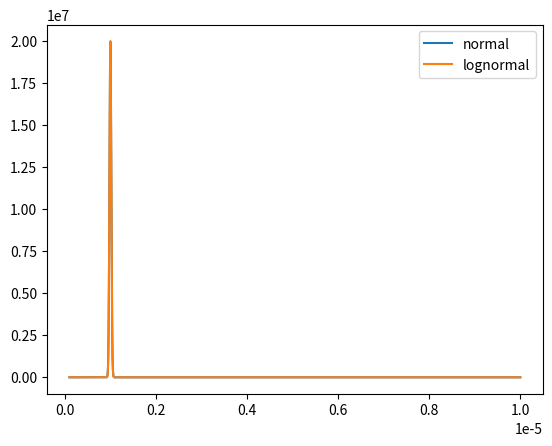

Write Python code to recreate this figure.
# -*- coding: utf-8 -*-
################################ Begin license #################################
# Copyright (C) Laboratory of Imaging technologies,
#               Faculty of Electrical Engineering,
#               University of Ljubljana.
#
# This file is part of PyXOpto.
#
# PyXOpto is free software: you can redistribute it and/or modify
# it under the terms of the GNU General Public License as published by
# the Free Software Foundation, either version 3 of the License, or
# (at your option) any later version.
#
# PyXOpto is distributed in the hope that it will be useful,
# but WITHOUT ANY WARRANTY; without even the implied warranty of
# MERCHANTABILITY or FITNESS FOR A PARTICULAR PURPOSE. See the
# GNU General Public License for more details.
#
# You should have received a copy of the GNU General Public License
# along with PyXOpto. If not, see <https://www.gnu.org/licenses/>.
################################# End license ##################################

from typing import Callable, Tuple

import numpy as np
from scipy.stats import norm, lognorm
from scipy.special import erf
from scipy.integrate import quad


class Uniform(object):
    def __init__(self, lower: float, upper: float):
        '''
        Create a uniform size distribution:

        .. math::

            p(d) =
            \\begin{cases}
            \\frac{d}{d_{max} - d_{min}} & d_{min} \\leq d \\leq d_{max} \\\\
            0 & \\text{elsewhere}
            \\end{cases}

        The object is callable as `obj(x)` and returns the value
        of the distribution at x.

        Parameters
        ----------
        lower: float
            Lower bound of the uniform distribution
            (:math:`d_{min}` in :math:`p(d)`).
        upper: float
            Upper bound of the uniform distribution
            (:math:`d_{max}` in :math:`p(d)`).

        Note
        ----
        This class reimplements the equality/inequality operator by
        overloading the `__eq__` method.

        The overloaded `__hash__` method computes the instance hash from the
        parameters of the distribution. All distribution instances with
        exactly the same values of all parameters return equal hash values. 

        Examples
        --------
        Creates an object representing a uniform distribution on [0, 2].

        >>> ud = Uniform(0.0, 2.0)
        >>> from matplotlib import pyplot as pp
        >>> x = np.linspace(-1.0, 3.0, 1000)
        >>> pp.plot(x, ud(x))
        >>>
        '''
        self._range = (0.0, 1.0)
        self._inv_range = 1.0
        self._set_range([lower, upper])

    def __eq__(self, other: 'Uniform'):
        return self.range[0] == other.range[0] and \
               self.range[1] == other.range[1]

    def __hash__(self) -> int:
        return hash((float(self._range[0]), float(self._range[1])))

    def todict(self) -> dict:
        '''
        Export distribution object to a dict.

        Returns
        -------
        data: dict
            Distribution object exported to a dict.
        '''
        return {
            'type': self.__class__.__name__,
            'lower': self.lower, 'upper': self.upper
        }

    @classmethod
    def fromdict(cls, data: dict) -> 'Uniform':
        '''
        Create a new object from dict data.

        Parameters
        ----------
        data: dict
            Data as returned by the  :py:meth`Uniform.todict` method.

        Returns
        -------
        distribution: Uniform
            A new instance of :py:class:`Uniform` class that is initialized
            with data from the input dict.
        '''
        data = dict(data)
        T = data.pop('type')
        if T != cls.__name__:
            raise TypeError(
                'Expected data for type "Uniform" but got "{}"!'.format(T))
        return cls(**data)

    def raw_moment(self, n: int) -> float:
        '''
        Computes the n-th raw moment of the distribution p(x) as:
            int(p(x)*x**n) on the interval [range[0], range[1]].

        Parameters
        ----------
        n: int
            The requested raw moment.

        Returns
        -------
        n-th raw moment of the distribution defined on the interval
        on the interval [range[0], range[1]].
        '''
        p = np.arange(0, n + 1)
        k = 1.0/(n + 1.0)
        #return quad(lambda x: self(x)*(x**n), *self._range)[0]
        return np.sum((self._range[0]**p)*(self._range[1]**p[::-1]))*k

    def _update(self):
        self._inv_delta_range = 1.0/(self._range[1] - self._range[0])

    def __call__(self, x: float):
        if np.isscalar(x):
            if x < self._range[0] or x > self._range[1]:
                f = 0
            else:
                f = 1.0*self._inv_delta_range
        else:
            x = np.asarray(x)
            f = np.tile(self._inv_delta_range, x.shape)
            f[x < self._range[0]] = 0
            f[x > self._range[1]] = 0

        return f

    def cdf(self, x: float) -> float:
        return np.clip((x - self._range[0])*self._inv_delta_range, 0.0, 1.0)

    def _get_lower(self) -> float:
        return self._range[0]
    def _set_lower(self, lower: float):
        lower = float(lower)
        self._set_range((lower, self._range[1]))
    lower = property(_get_lower, _set_lower, None,
                     'Lower bound of the uniform distribution range.')

    def _get_upper(self) -> float:
        return self._range[1]
    def _set_upper(self, upper: float):
        upper = float(upper)
        self._set_range((self._range[0], upper))
    upper = property(_get_upper, _set_upper, None,
                     'Upper bound of the uniform distribution range.')

    def _get_range(self) -> Tuple[float, float]:
        return self._range
    def _set_range(self, bounds: Tuple[float, float]):
        lower = float(bounds[0])
        upper = float(bounds[1])
        if lower >= upper:
            raise ValueError('Lower bound >= upper bound!')
        self._range = (lower, upper)
        self._update()
    range = property(_get_range, _set_range, None,
                     'The range of uniform distribution as (lower, upper).')

    def _get_parameters(self) -> dict:
        return {'lower':self._range[0], 'upper':self._range[1]}
    parameters = property(
        _get_parameters, None, None,
        'All Uniform distribution parameters as a dict object.')

    def __repr__(self):
        return 'Uniform(lower={}, upper={})'.format(*self._range)

    def __str__(self):
        return '{} # object @{}'.format(self.__repr__(), id(self))


class Normal(object):
    def __init__(self, mean: float, sigma: float, clip: float = 5):
        '''
        Create a Normal distribution instance with mean :math:`\mu` and
        standard deviation :math:`\\sigma`:

        .. math::

            p(d) = \\frac{1}{\\sigma\\sqrt{2\\pi}}e^{-\\frac{1}{2}\\left(\\frac{d - \\mu}{\\sigma}\\right)^2}

        The created object is callable as obj(x) and returns the value
        of Normal distribution at x.

        Parameters
        ----------
        mean: float
            Normal distribution mean (:math:`\\mu` in :math:`p(d)`).
        sigma: float
            Normal distribution standard deviation
            (:math:`\\sigma` in :math:`p(d)`).
        clip: float
            The range of Normal distribution is clipped to
            :math:`[\\mu - \\sigma \\cdot \\text{clip}, \\mu + \\sigma \\cdot \\text{clip}]`
            and the distribution is scaled to yield unity integral over the
            clipped interval.

        Note
        ----
        This class reimplements the equality/inequality operator by
        overloading the `__eq__` method.

        The overloaded `__hash__` method computes the instance hash from the
        parameters of the distribution (including the value of `clip`).
        All distribution instances with exactly the same values of all the
        parameters return equal hash values. 

        Examples
        --------
        Creates object representing normal distribution with mean 1 and
        standard deviation 0.1.

        >>> nd = Normal(1.0, 0.1, clip=5)
        >>> from matplotlib import pyplot as pp
        >>> x = np.linspace(0.5, 1.5, 1000)
        >>> pp.plot(x, nd(x))
        >>>
        '''
        self._sigma = float(sigma)
        self._mean = float(mean)
        self._clip = clip
        self._update()

    def __eq__(self, other: 'Normal'):
        return self.sigma == other.sigma and self.mean == other.mean and \
               self.range[0] == other.range[0] and \
               self.range[1] == other.range[1]

    def __hash__(self) -> int:
        return hash((float(self.mean), float(self.sigma),
                     float(self._range[0]), float(self._range[1])))

    def todict(self) -> dict:
        '''
        Export distribution object to a dict.

        Returns
        -------
        data: dict
            Distribution object exported to a dict.
        '''
        return {
            'type': self.__class__.__name__,
            'mean': self._mean, 'sigma': self._sigma,
            'clip': self._clip
        }

    @classmethod
    def fromdict(cls, data: dict) -> 'Normal':
        '''
        Create a new object from dict data.

        Parameters
        ----------
        data: dict
            Data as returned by the  :py:meth`Normal.todict` method.

        Returns
        -------
        distribution: Normal
            A new instance of :py:class:`Normal` class that is initialized
            with data from the input dict.
        '''
        data = dict(data)
        T = data.pop('type')
        if T != cls.__name__:
            raise TypeError(
                'Expected data for type "Normal" but got "{}"!'.format(T))
        return cls(**data)

    def raw_moment(self, n: int) -> float:
        '''
        Computes the n-th raw moment of the distribution p(x) as:
            int(p(x)*x**n) on the interval [range[0], range[1]].

        Parameters
        ----------
        n: int
            The requested raw moment.

        Returns
        -------
        n-th raw moment of the distribution defined on the interval
        on the interval [range[0], range[1]].
        '''
        return quad(lambda x: self(x)*(x**n), *self._range)[0]

    def _update(self):
        self._range = (self._mean - self._sigma*self._clip,
                       self._mean + self._sigma*self._clip,)
        self._cdfoffset = norm.cdf(-self._clip)
        self._k = 1.0/(1.0 - 2*self._cdfoffset)

    def __call__(self, x):
        if np.isscalar(x):
            if x < self._range[0] or x > self._range[1]:
                f = 0.0
            else:
                f = norm.pdf(x, self._mean, self._sigma)*self._k
        else:
            x = np.asarray(x)
            f = norm.pdf(x, self._mean, self._sigma)*self._k
            f[x < self._range[0]] = 0.0
            f[x > self._range[1]] = 0.0

        return f

    def cdf(self, x: float) -> float:
        return np.clip(self._k*norm.cdf(x, self._mean, self._sigma) -
                       self._cdfoffset, 0.0, 1.0)

    def _get_mean(self) -> float:
        return self._mean
    def _set_mean(self, mean: float):
        self._mean = np.float64(mean)
        self._update()
    mean = property(_get_mean, _set_mean, None,
                    'Mean value of the Normal distribution.')

    def _get_sigma(self) -> float:
        return self._sigma
    def _set_sigma(self, sigma: float):
        self._sigma = float(sigma)
        self._update()
    sigma = property(_get_sigma, _set_sigma, None,
                     'Standard deviation of the Normal distribution.')

    def _get_parameters(self) -> dict:
        return {'mean':self._mean, 'sigma':self._sigma, 'clip':self._clip}
    parameters = property(
        _get_parameters, None, None,
        'All Normal distribution parameters as a dict object.')

    def _get_range(self) -> Tuple[float, float]:
        return self._range
    range = property(_get_range, None, None, 'Distribution range.')

    def __repr__(self):
        return 'Normal(mean={}, sigma={}, clip={})'.format(
            self._mean, self._sigma, self._clip)

    def __str__(self):
        return '{} # object @{}'.format(self.__repr__(), id(self))


class LogNormal(object):
    @staticmethod
    def from_peak_var(peak: float, var: float, **kwargs):
        '''
        Creates a log-normal distribution instance from distribution peak
        position (mode) and variance.

        The peak :math:`p` and variance :math:`v` are connected to the
        parameters :math:`\\mu` and :math:`\\sigma` of the log-normal
        distribution through:

        .. math::

            p &= e^{\\mu - \\sigma^2}

            v &= e^{\\sigma^2 + 2\\mu}\\left(e^{\\sigma^2} - 1\\right)

        The system of two equations can be solved by introducing new
        variables :math:`a=e^{\\sigma^2}` and :math:`b=e^{\\mu}`, which yield
        :math:`p a=b` and a polynomial equation
        :math:`p^2 a^4 - p^2 a^3 - v = 0`. A valid solution of the polynomial
        equation :math:`a` must be real and greater than 1, since
        :math:`a=e^{\\sigma^2}` cannot be less than 1 for real values of
        :math:`\\sigma`.

        Parameters
        ----------
        peak: float
            Position of the distribution peak (mode).
        var: float
            Distribution variance.
        kwargs: dict
            Keyword arguments passed to the :py:class:`LogNormal` constructor.

        Returns
        -------
        dist: LogNormal
            Distribution instance with the specified peak position
            and variance.
        '''
        if var < 0.0:
            raise ValueError('Variance must be a positive value!')

        if peak < 0.0:
            raise ValueError('Peak position must be a positive value!')

        roots = np.roots([peak**2, -peak**2, 0.0, 0.0, -var])
        print(roots)
        eps = np.finfo(float).eps
        candidates = []
        for root in roots:
            if abs(root.imag) < 10.0*eps and root.real > 1.0:
                a = root.real
                sigma = np.sqrt(np.log(a))
                b = peak*a
                mu = np.log(b)
                candidates.append((mu, sigma))

        if len(candidates) > 1:
            raise ValueError('Distribution cannot be uniquely resolved!')
        if len(candidates) == 0:
            raise ValueError('Distribution cannot be resolved!')
        
        return LogNormal(*candidates[0], **kwargs)

    @staticmethod
    def from_mean_var(mean: float, var: float, **kwargs):
        '''
        Creates a log-normal distribution instance from distribution mean
        and variance.

        The mean :math:`m` and variance :math:`v` are connected to the
        parameters :math:`\\mu` and :math:`\\sigma` of the log-normal
        distribution through:

        .. math::

            m &= e^{\\mu + \\sigma^{2}/2}

            v &= e^{\\sigma^2 + 2\\mu}\\left(e^{\\sigma^2} - 1\\right)

        The system of two equations can be solved by introducing new
        variables :math:`a=e^{\\sigma^2}` and :math:`b=e^{\\mu}`, which yield
        :math:`m=b\\sqrt{a}` and explicit solution 
        :math:`a = 1 + \\frac{v}{m^2}`.

        Parameters
        ----------
        mean: float
            Distribution mean.
        var: float
            Distribution variance.
        kwargs: dict
            Keyword arguments passed to the :py:class:`LogNormal` constructor.

        Returns
        -------
        dist: LogNormal
            Distribution instance with the specified mean and variance.
        '''
        if mean <= 0.0:
            raise ValueError('Mean must be a positive value!')

        if var < 0.0:
            raise ValueError('Variance must be a positive value!')

        candidates = []
        a = 1.0 + var/mean**2
        if a > 0.0:
            sigma = np.sqrt(np.log(a))
            b = mean/np.sqrt(a)
            if b > 0.0:
                mu = np.log(b)
                candidates.append((mu, sigma))

        if len(candidates) > 1:
            raise ValueError('Distribution cannot be uniquely resolved!')
        if len(candidates) == 0:
            raise ValueError('Distribution cannot be resolved!')
        
        return LogNormal(*candidates[0], **kwargs)

    def __init__(self, mu: float, sigma: float, clip: float = 10):
        '''
        Create a log-normal distribution instance with parameters :math:`\mu`
        and :math:`\\sigma`:

        .. math::

            p(d) = \\frac{1}{d\\sigma\\sqrt{2\\pi}}e^{-\\frac{1}{2}\\left(\\frac{\\ln d - \\mu}{\\sigma}\\right)^2}

        The created object is callable as obj(x) and returns the value
        of log-normal distribution at x.

        Parameters
        ----------
        mu: float
            Log-normal distribution parameter :math:`\\mu`
            (:math:`\\mu` in :math:`p(d)`).
        sigma: float
            Log-normal distribution parameter :math:`\\sigma`
            (:math:`\\sigma` in :math:`p(d)`).
        clip: float
            The range of log-normal distribution is clipped relatively to the
            location of the distribution peak :math:`p = e^{\\mu - \\sigma^2}`
            as :math:`[p / \\text{clip}, p \\cdot \\text{clip}]`
            and the clipped distribution is scaled to yield a unity integral
            over the clipped range.

        Note
        ----
        The value of clip parameter must be greater than 1.

        Note
        ----
        This class reimplements the equality/inequality operator by
        overloading the `__eq__` method.

        The overloaded `__hash__` method computes the instance hash from the
        parameters of the distribution (including the value of `clip`).
        All distribution instances with exactly the same values of all the
        parameters return equal hash values. 

        Examples
        --------
        Creates na object representing a log-normal distribution with
        :math:`\\mu=1` :math:`\\sigma=0.1`.

        >>> lnd = LogNormal(1.0, 0.1, clip=5)
        >>> from matplotlib import pyplot as pp
        >>> x = np.linspace(0.1, 5, 1000)
        >>> pp.plot(x, lnd(x))
        >>>
        '''
        if clip < 1.0:
            raise ValueError('Clip value must be greater than 1!')

        self._sigma = float(sigma)
        self._mu = float(mu)
        self._clip = float(clip)
        self._update()

    def __eq__(self, other: 'LogNormal'):
        return self.sigma == other.sigma and self.mu == other.mu and \
               self.range[0] == other.range[0] and \
               self.range[1] == other.range[1]

    def __hash__(self) -> int:
        return hash((float(self.mu), float(self.sigma),
                     float(self._range[0]), float(self._range[1])))

    def todict(self) -> dict:
        '''
        Export distribution object to a dict.

        Returns
        -------
        data: dict
            Distribution object exported to a dict.
        '''
        return {
            'type': self.__class__.__name__,
            'mu': self._mu, 'sigma': self._sigma,
            'clip': self._clip
        }

    @classmethod
    def fromdict(cls, data: dict) -> 'LogNormal':
        '''
        Create a new object from dict data.

        Parameters
        ----------
        data: dict
            Data as returned by the  :py:meth`LogNormal.todict` method.

        Returns
        -------
        distribution: LogNormal
            A new instance of :py:class:`LogNormal` class that is initialized
            with data from the input dict.
        '''
        data = dict(data)
        T = data.pop('type')
        if T != cls.__name__:
            raise TypeError(
                'Expected data for type "LogNormal" but got "{}"!'.format(T))
        return cls(**data)

    def raw_moment(self, n: int) -> float:
        '''
        Computes the n-th raw moment of the distribution p(x) as:
            int(p(x)*x**n) on the interval [range[0], range[1]].

        Parameters
        ----------
        n: int
            The requested raw moment.

        Returns
        -------
        n-th raw moment of the distribution defined on the interval
        on the interval [range[0], range[1]].
        '''
        return quad(lambda x: self(x)*(x**n), *self._range)[0]

    def _update(self):
        mode = self.mode
        self._range = mode/self._clip, mode*self._clip
        left, right = 0.5*(1.0 + erf((np.log(self._range) - self._mu)/
                                     (self._sigma*np.sqrt(2))))
        self._cdfoffset = left
        self._k = 1.0/(right - left)

    def __call__(self, x):
        if np.isscalar(x):
            if x < self._range[0] or x > self._range[1]:
                f = 0.0
            else:
                f = 1.0/(x*self._sigma*np.sqrt(2.0*np.pi))*np.exp(
                    -(np.log(x) - self._mu)**2/(2.0*self._sigma**2)
                )*self._k
        else:
            f = 1.0/(x*self._sigma*np.sqrt(2.0*np.pi))*np.exp(
                -(np.log(x) - self._mu)**2/(2.0*self._sigma**2)
            )*self._k

            f[x < self._range[0]] = 0.0
            f[x > self._range[1]] = 0.0

        return f

    def cdf(self, x: float) -> float:
        tmp = 0.5*(1.0 + erf((np.log(x) - self._mu)/(self._sigma*np.sqrt(2))))
        tmp -= self._cdfoffset
        tmp *= self._k
        return np.clip(tmp, 0.0, 1.0)

    def _get_mu(self) -> float:
        return self._mu
    def _set_mu(self, mu: float):
        self._mu = np.float64(mu)
        self._update()
    mu = property(_get_mu, _set_mu, None,
                  'Parameter mu of the log-normal distribution.')

    def _get_sigma(self) -> float:
        return self._sigma
    def _set_sigma(self, sigma: float):
        self._sigma = float(sigma)
        self._update()
    sigma = property(_get_sigma, _set_sigma, None,
                     'Parameter sigma of the log-normal distribution.')

    def _get_parameters(self) -> dict:
        return {'mu':self._mu, 'sigma':self._sigma, 'clip':self._clip}
    parameters = property(
        _get_parameters, None, None,
        'All log-normal distribution parameters as a dict object.')

    def _get_range(self) -> Tuple[float, float]:
        return self._range
    range = property(_get_range, None, None, 'Distribution range.')

    def _get_mode(self) -> float:
        return np.exp(self._mu - self._sigma**2)
    mode = property(_get_mode, None, None, 'Distribution mode (peak).')

    def __repr__(self):
        return 'LogNormal(mu={}, sigma={}, clip={})'.format(
            self._mu, self._sigma, self._clip)

    def __str__(self):
        return '{} # object @{}'.format(self.__repr__(), id(self))


class Fractal(object):
    def __init__(self, alpha: float, range: Tuple[float, float] = (10e-9, 10e-6)):
        '''
        Fractal distribution of size :math:`d` has one parameter
        :math:`\\alpha`:

        .. math::

            p(d) =
            \\begin{cases}
            A \\left(\\frac{1}{d}\\right)^{\\alpha} & d_{min} \\leq d \\leq d_{max} \\\\
            0 & \\text{elsewhere}
            \\end{cases}

        The value of constant :math:`A` is computed so as to normalize the
        integral of :math:`p(d)` over :math:`[d_{min}, d_{max}]` to 1:

        .. math::

            A =\\frac{r_{0}^{\\alpha + 1}}
            {\\alpha \\left(1 - \\left(\\frac{r_0}{r_1}\\right)^{\\alpha + 1}\\right)}

        Parameters
        ----------
        alpha: float
            Parameter alpha of the fractal distribution
            (:math:`\\alpha` in :math:`p(d)`).
        range: Tuple[float, float]
            The nonzero distribution range as a tuple (start, stop), e.g.
            use (10e-9, 10e-6) for fractal distribution of particles
            limited to the finite range from 10 nm to 10 um.
            (:math:`\\left(d_{min}, d_{max})\\right)` in :math:`p(d)`).

        Note
        ----
        This class reimplements the equality/inequality operator by
        overloading the `__eq__` method.

        The overloaded `__hash__` method computes the instance hash from the
        parameters of the distribution. All distribution instances with
        exactly the same values of all parameters return equal hash values. 

        Examples
        --------
        Creates object representing fractal distribution with alpha=2.4.

        >>> fd = Fractal(2.4)
        >>> from matplotlib import pyplot as pp
        >>> x = np.linspace(10e-9, 10e-6, 1000)
        >>> pp.semilogy(x, fd(x))
        >>>
        '''
        self._alpha = float(alpha)
        self._range = (float(range[0]), float(range[1]),)
        self._update()

    def __eq__(self, other: 'Fractal'):
        return self.alpha == other.alpha and \
               self.range[0] == other.range[0] and \
               self.range[1] == other.range[1]

    def __hash__(self) -> int:
        return hash((float(self.alpha),
                     float(self._range[0]), float(self._range[1])))

    def todict(self) -> dict:
        '''
        Export distribution object to a dict.

        Returns
        -------
        data: dict
            Distribution object exported to a dict.
        '''
        return {
            'type': self.__class__.__name__,
            'alpha': self._alpha, 'range': self._range
        }

    @classmethod
    def fromdict(cls, data: dict) -> 'Fractal':
        '''
        Create a new object from dict data.

        Parameters
        ----------
        data: dict
            Data as returned by the  :py:meth`Fractal.todict` method.

        Returns
        -------
        distribution: Fractal
            A new instance of :py:class:`Fractal` class that is initialized
            with data from the input dict.
        '''
        data = dict(data)
        T = data.pop('type')
        if T != cls.__name__:
            raise TypeError(
                'Expected data for type "Fractal" but got "{}"!'.format(T))
        return cls(**data)

    def _update(self):
        '''
        Internal method that is used to update precalculated values.
        '''
        d1, d2 = self._range
        self._k = (1 - self._alpha)/(
            (d2**(1 - self._alpha) - d1**(1 - self._alpha)))
        self._cdfoffset = self._k/(1 - self._alpha)*d1**(1 - self._alpha)

    def raw_moment(self, n: int) -> float:
        '''
        Computes the n-th raw moment of the distribution p(x) as:
            int(p(x)*x**n) on the interval [range[0], range[1]].

        Parameters
        ----------
        n: int
            The requested raw moment.

        Returns
        -------
        n-th raw moment of the distribution defined on the interval
        on the interval [range[0], range[1]].
        '''
        d1, d2 = self._range
        return self._k/(1 - self._alpha + n)*(d2**(1 - self._alpha + n) -
                                              d1**(1 - self._alpha + n))

    def __call__(self, x):
        return self._k*(x)**(-self._alpha)

    def cdf(self, x: float) -> float:
        x = np.clip(x, *self._range)
        return self._k/(1 - self._alpha)*x**(1 - self._alpha) - self._cdfoffset

    def _get_alpha(self) -> float:
        return self._alpha
    def _set_alpha(self, alpha: float):
        self._alpha = float(alpha)
        self._update()
    alpha = property(
        _get_alpha, _set_alpha, None,
        'Parameter alpha of the fractal distribution (1/d)**alpha.')

    def _get_range(self) -> Tuple[float, float]:
        return self._range
    def _set_range(self, range: Tuple[float, float]):
        self._range = (float(range[0]), float(range[1]),)
        self._update()
    range = property(_get_range, _set_range, None,
                     'Numerical integration range.')

    def _get_parameters(self) -> dict:
        return {'alpha':self._alpha, 'range':self._range}
    parameters = property(
        _get_parameters, None, None,
        'All fractal distribution parameters as a dict object.')

    def __repr__(self):
        return 'Fractal(alpha={}, range={})'.format(
            self._alpha, self._range)

    def __str__(self):
        return '{} # object @{}'.format(self.__repr__(), id(self))


class Mixture(object):
    def __init__(self, distributions: Tuple[Callable[[float], float]],
                 weights: Tuple[float] or np.ndarray):
        '''
        Create a mixture distribution instance. Distribution objects
        must be callable as obj(x) and return the value of distribution at x.

        Parameters
        ----------
        distributions: Tuple[Callable[[float], float]]
            Individual distributions of the mixture.
        weights: Tuple[float] or np.ndarray
            Weights of the individual distributions. The sum of weights should
            equal 1.

        Note
        ----
        This class reimplements the equality/inequality operator by
        overloading the `__eq__` method.

        The overloaded `__hash__` method computes the instance hash from the
        parameters and weights of all the distributions.
        All distribution instances with exactly the same values of all
        parameters and exactly the same values of all weights
        return equal hash values. 

        Examples
        --------
        Creates object representing normal distribution with mean 1 and
        standard deviation 0.1.

        >>> nd = Normal(1.0, 0.1, clip=5)
        >>> from matplotlib import pyplot as pp
        >>> x = np.linspace(0.5, 1.5, 1000)
        >>> pp.plot(x, nd(x))
        >>>
        '''
        if not isinstance(distributions, (tuple, list)):
            distributions = (distributions,)

        if not isinstance(weights, (tuple, list, np.ndarray)):
            weights = (weights,)

        if len(distributions) != len(weights):
            raise ValueError('The number of distributions must be the same '
                             'as the number of weights!')

        self._distributions = tuple(distributions)
        self._weights = tuple(np.asarray(weights).tolist())

    def __eq__(self, other: 'Mixture'):
        if len(self) == len(other):
            for dist1, dist2 in zip(self.distributions, other.distributions):
                if dist1 != dist2:
                    return False

            for w1, w2 in zip(self.weights, other.weights):
                if w1 != w2:
                    return False

        return True

    def __hash__(self) -> int:
        return hash(
            tuple((p, w) for p, w in zip(self.distributions, self.weights))
        )

    def todict(self) -> dict:
        '''
        Export distribution object to a dict.

        Returns
        -------
        data: dict
            Distribution object exported to a dict.
        '''
        return {
            'type': self.__class__.__name__,
            'distributions': [item.todict() for item in self._distributions],
            'weights': [float(item) for item in self._weights],
        }

    @classmethod
    def fromdict(cls, data: dict) -> 'Mixture':
        '''
        Create a new object from dict data.

        Parameters
        ----------
        data: dict
            Data as returned by the  :py:meth`Mixture.todict` method.

        Returns
        -------
        distribution: Mixture
            A new instance of :py:class:`Mixture` class that is initialized
            with data from the input dict.
        '''
        data = dict(data)
        T = data.pop('type')
        if T != cls.__name__:
            raise TypeError(
                'Expected data for type "Mixture" but got "{}"!'.format(T))
        distributions = []
        for item in data.pop('distributions'):
            Ts = item.pop('type')
            T = globals().get(Ts)
            if T is None:
                T = locals().get(Ts)
            if T is None:
                raise TypeError('Unsupported distribution "{}"!'.format(Ts))
            distributions.append(T(**item))

        return cls(distributions, **data)

    def  weight(self, index: int) -> float:
        '''
        Returns weight of the distribution at the specified index or slice.
        
        Parameters
        ----------
        index: int, slice
            Index or slice of the selected distribution weight.

        Returns
        -------
        weight: float or tuple
            The selected distribution weight(s).
        '''
        return self._weights[index]

    def  distribution(self, index: int) -> Callable[[float], float]:
        '''
        Returns distribution at the specified index or slice.
        
        Parameters
        ----------
        index: int, slice
            Index or slice of the selected distribution.

        Returns
        -------
        pd: Uniform, Normal, Fractal, ... or list of Uniform, Normal, Fractal, ...
            The selected distribution object(s).
        '''
        return self._distributions[index]

    def raw_moment(self, n: int) -> float:
        '''
        Computes the n-th raw moment of the distribution p(x) as:
            int(p(x)*x**n) on the interval [range[0], range[1]].

        Parameters
        ----------
        n: int
            The requested raw moment.

        Returns
        -------
        gn: float
            The n-th raw moment of the distribution defined on the interval
            on the interval [range[0], range[1]].
        '''
        m = 0.0
        for weight, distribution in zip(self._weights, self._distributions):
            m += weight*distribution.raw_moment(n)
        return m

    def _get_weights(self) -> Tuple[float]:
        return self._weights
    weights = property(_get_weights, None, None, 'Distribution weights.')

    def _get_distributions(self) -> Tuple[Callable[[float], float]]:
        return self._distributions
    distributions = property(_get_distributions, None, None,
                             'Mixture distributions')

    def __call__(self, x: float) -> float:
        f = None
        for weight, distribution in zip(self._weights, self._distributions):
            if f is None:
                f = weight*distribution(x)
            else:
                f += weight*distribution(x)
        return f

    def cdf(self, x: float) -> float:
        f = None
        for weight, distribution in zip(self._weights, self._distributions):
            if f is None:
                f = weight*distribution.cdf(x)
            else:
                f += weight*distribution.cdf(x)

        return np.clip(f, 0.0, 1.0)

    def _get_range(self) -> Tuple[float, float]:
        ranges = [pd.range for pd in self._distributions]
        return (np.min(ranges), np.max(ranges))   
    range = property(_get_range, None, None, 'Mixture range.')

    def __len__(self):
        return len(self._distributions)

    def __repr__(self):
        return 'Mixture(distributions={}, weights={})'.format(
            self._distributions, self._weights, id(self))

    def __str__(self):
        return '{} # object @{}'.format(self.__repr__(), id(self))



if __name__ == '__main__':
    import numpy as np
    import matplotlib.pyplot as pp

    p = LogNormal.from_peak_var(1e-6, 0.02e-6**2, clip=2.0)
    p = LogNormal.from_mean_var(1e-6, 0.02e-6**2, clip=2.0)
    pn = Normal(1e-6, 0.02e-6)

    x = np.logspace(-7, -5, 10000)
    pp.plot(x, pn(x), label='normal')
    pp.plot(x, p(x), label='lognormal')
    pp.legend()
    pp.show()
